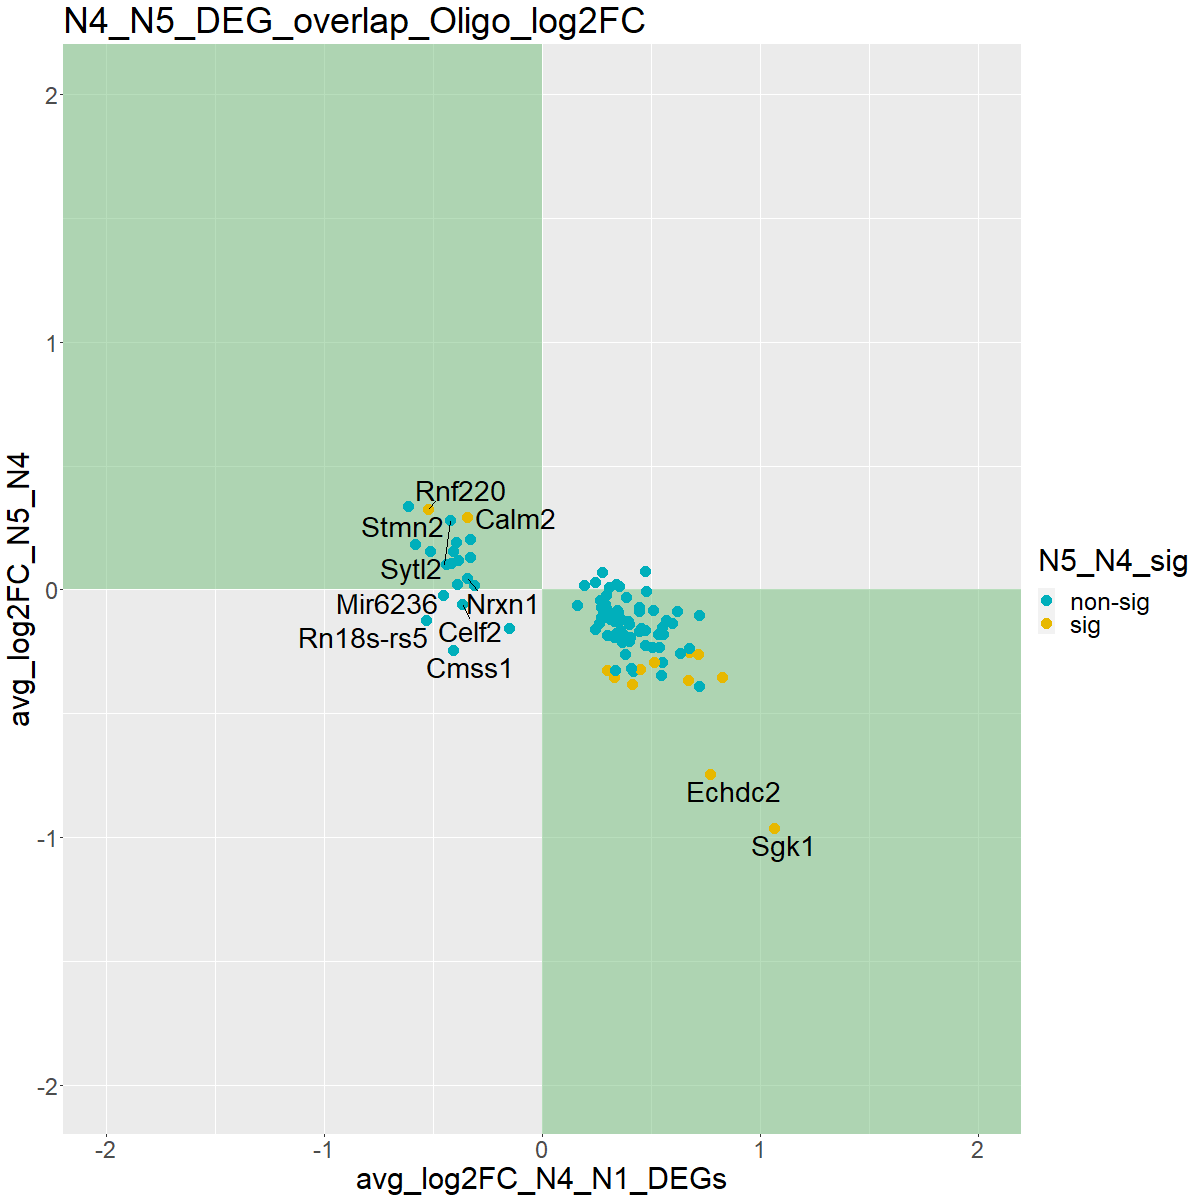

Source data for this figure (header and first rows):
, X, p_val.x, avg_log2FC.x, pct.1.x, pct.2.x, p_val_adj.x, avg_log2FC_N4_N1_DEGs, p_val.y, avg_log2FC.y, pct.1.y, pct.2.y, p_val_adj.y, avg_log2FC_N5_N4, N5_N4_sig, color.code
1, A330015K06Rik, 7.27143243706188e-34, 0.8258, 0.525, 0.29, 2.53533034783037e-29, 0.8258, 3.10016196677976e-08, -0.3519, 0.423, 0.525, 0.001081, -0.3519, sig, #E7B800
2, Anks1b, 2.3581381243941e-07, -0.3282, 0.57, 0.634, 0.008222, -0.3282, 0.007215, 0.1303, 0.616, 0.57, 1, 0.1303, non-sig, #00AFBB
3, Ankub1, 3.14163011729007e-08, 0.3328, 0.186, 0.104, 0.001095, 0.3328, 0.002522, -0.1932, 0.142, 0.186, 1, -0.1932, non-sig, #00AFBB
4, Anln, 1.42848432616213e-13, 0.5505, 0.342, 0.207, 4.98069630002948e-09, 0.5505, 0.0003115, -0.2937, 0.279, 0.342, 1, -0.2937, non-sig, #00AFBB
5, Apoe, 3.9061671538405e-15, 0.5494, 0.625, 0.466, 1.36196330152957e-10, 0.5494, 0.01728, -0.1509, 0.571, 0.625, 1, -0.1509, non-sig, #00AFBB
6, Arrdc3, 6.75434482423272e-10, 0.4148, 0.311, 0.196, 2.35503740986522e-05, 0.4148, 7.54836997420173e-09, -0.3834, 0.211, 0.311, 0.0002632, -0.3834, sig, #E7B800
7, Atp6v0c, 1.91743325336622e-07, -0.3279, 0.524, 0.58, 0.006686, -0.3279, 0.0004892, 0.2049, 0.57, 0.524, 1, 0.2049, non-sig, #00AFBB
8, Calm1, 2.07159050311389e-15, -0.4393, 0.696, 0.771, 7.22301460720719e-11, -0.4393, 0.2803, 0.1016, 0.695, 0.696, 1, 0.1016, non-sig, #00AFBB
9, Calm2, 7.24126848903184e-08, -0.3425, 0.531, 0.586, 0.002525, -0.3425, 2.38611855822317e-07, 0.2939, 0.598, 0.531, 0.00832, 0.2939, sig, #E7B800
10, Camk1d, 9.42361197350299e-09, -0.3865, 0.454, 0.534, 0.0003286, -0.3865, 0.05409, 0.1173, 0.477, 0.454, 1, 0.1173, non-sig, #00AFBB
11, Ccdc50, 1.47311880299095e-09, 0.3358, 0.348, 0.223, 5.13632333038853e-05, 0.3358, 0.003201, -0.1227, 0.29, 0.348, 1, -0.1227, non-sig, #00AFBB
12, Cdc37l1, 1.96279310693643e-16, 0.399, 0.75, 0.603, 6.84367072595524e-12, 0.399, 0.0003066, -0.1379, 0.694, 0.75, 1, -0.1379, non-sig, #00AFBB
13, Cdc42bpa, 4.28936704992266e-21, 0.4726, 0.762, 0.603, 1.49557360929654e-16, 0.4726, 0.0002501, -0.1638, 0.704, 0.762, 1, -0.1638, non-sig, #00AFBB
14, Cdh19, 1.8735570387401e-14, 0.5348, 0.439, 0.287, 6.53253132697512e-10, 0.5348, 0.003773, -0.18, 0.38, 0.439, 1, -0.18, non-sig, #00AFBB
15, Celf2, 2.1159501533119e-08, -0.3655, 0.38, 0.457, 0.0007378, -0.3655, 0.833, -0.05881, 0.369, 0.38, 1, -0.05881, non-sig, #00AFBB
16, Clk1, 5.52714522026686e-08, 0.3679, 0.278, 0.183, 0.001927, 0.3679, 0.0022, -0.2107, 0.228, 0.278, 1, -0.2107, non-sig, #00AFBB
17, Cmss1, 1.68292028941723e-11, -0.408, 0.507, 0.6, 5.86783817311105e-07, -0.408, 0.0001041, -0.2439, 0.43, 0.507, 1, -0.2439, non-sig, #00AFBB
18, Dgki, 2.9137816358412e-10, 0.4437, 0.431, 0.307, 1.01594824296875e-05, 0.4437, 0.01186, -0.1692, 0.378, 0.431, 1, -0.1692, non-sig, #00AFBB
19, Dpp10, 1.29975101684099e-12, -0.5817, 0.31, 0.411, 4.53184187041947e-08, -0.5817, 0.09059, 0.1842, 0.33, 0.31, 1, 0.1842, non-sig, #00AFBB
20, Dtnb, 1.12950299140336e-09, 0.3972, 0.174, 0.09, 3.93823808012608e-05, 0.3972, 0.02906, -0.1288, 0.14, 0.174, 1, -0.1288, non-sig, #00AFBB
21, E330020D12Rik, 2.96186673506269e-11, 0.5968, 0.207, 0.11, 1.03271407451431e-06, 0.5968, 0.08793, -0.1376, 0.18, 0.207, 1, -0.1376, non-sig, #00AFBB
22, Echdc2, 3.84069205362954e-29, 0.7696, 0.098, 0.002, 1.33913409833901e-24, 0.7696, 3.32471733334655e-32, -0.7445, 0.004, 0.098, 1.15922919261794e-27, -0.7445, sig, #E7B800
23, Edil3, 7.94361897210504e-14, 0.2964, 0.943, 0.885, 2.76970162700386e-09, 0.2964, 0.03724, -0.07545, 0.931, 0.943, 1, -0.07545, non-sig, #00AFBB
24, Elmo1, 7.65442795682645e-34, 0.6772, 0.737, 0.533, 2.66886939570668e-29, 0.6772, 3.34660720558541e-08, -0.2524, 0.647, 0.737, 0.001167, -0.2524, sig, #E7B800
25, Erlin2, 1.13355653554237e-06, 0.2952, 0.086, 0.039, 0.03952, 0.2952, 0.5641, -0.02281, 0.08, 0.086, 1, -0.02281, non-sig, #00AFBB
26, Exoc6b, 1.40816830254047e-07, 0.2637, 0.732, 0.612, 0.00491, 0.2637, 0.005087, -0.1349, 0.666, 0.732, 1, -0.1349, non-sig, #00AFBB
27, Fkbp5, 1.95625415754087e-11, 0.4001, 0.069, 0.016, 6.82087137109774e-07, 0.4001, 0.0003269, -0.2066, 0.038, 0.069, 1, -0.2066, non-sig, #00AFBB
28, Gli2, 7.78957436695686e-07, 0.1626, 0.018, 0, 0.02716, 0.1626, 0.0703, -0.06422, 0.01, 0.018, 1, -0.06422, non-sig, #00AFBB
29, Gm11149, 1.19800257832353e-08, 0.3668, 0.412, 0.292, 0.0004177, 0.3668, 0.002212, -0.2087, 0.356, 0.412, 1, -0.2087, non-sig, #00AFBB
30, Gm19439, 1.25569858761201e-09, 0.3818, 0.135, 0.061, 4.37824426542679e-05, 0.3818, 2.65730537774383e-05, -0.2614, 0.083, 0.135, 0.9265, -0.2614, non-sig, #00AFBB
31, Gm20319, 9.54393723242268e-07, 0.3548, 0.275, 0.188, 0.03328, 0.3548, 0.8964, 0.01542, 0.268, 0.275, 1, 0.01542, non-sig, #00AFBB
32, Gm21984, 5.11691895372343e-07, 0.3458, 0.279, 0.186, 0.01784, 0.3458, 0.1288, -0.08132, 0.247, 0.279, 1, -0.08132, non-sig, #00AFBB
33, Gm29114, 1.22985967084079e-08, 0.2803, 0.044, 0.008, 0.0004288, 0.2803, 0.04029, -0.08631, 0.03, 0.044, 1, -0.08631, non-sig, #00AFBB
34, Gm37459, 1.76528293254941e-08, 0.2971, 0.524, 0.391, 0.0006155, 0.2971, 0.0002607, -0.1826, 0.445, 0.524, 1, -0.1826, non-sig, #00AFBB
35, Gm38642, 9.25408492768429e-07, 0.2898, 0.166, 0.097, 0.03227, 0.2898, 0.06135, -0.05991, 0.137, 0.166, 1, -0.05991, non-sig, #00AFBB
36, Gm42756, 2.58503111500178e-07, 0.3495, 0.235, 0.15, 0.009013, 0.3495, 0.04549, -0.09074, 0.199, 0.235, 1, -0.09074, non-sig, #00AFBB
37, Gm44866, 8.46497299741406e-09, 0.4188, 0.164, 0.087, 0.0002951, 0.4188, 1.09725550295917e-05, -0.3288, 0.107, 0.164, 0.3826, -0.3288, non-sig, #00AFBB
38, Gm47283, 2.40722273650345e-12, 0.3303, 0.053, 0.006, 8.39326351536658e-08, 0.3303, 5.92699746984586e-15, -0.3521, 0.005, 0.053, 2.06656620781115e-10, -0.3521, sig, #E7B800
39, Gm9895, 1.76979325092307e-17, 0.6336, 0.196, 0.078, 6.17073812799348e-13, 0.6336, 0.0002105, -0.2578, 0.141, 0.196, 1, -0.2578, non-sig, #00AFBB
40, Gpm6b, 1.2554604962063e-07, 0.2751, 0.774, 0.661, 0.004377, 0.2751, 0.2136, 0.07198, 0.761, 0.774, 1, 0.07198, non-sig, #00AFBB
41, Hecw2, 3.03958468821486e-27, 0.6197, 0.697, 0.493, 1.05981199323988e-22, 0.6197, 0.1186, -0.08861, 0.67, 0.697, 1, -0.08861, non-sig, #00AFBB
42, Hif3a, 8.36312491562703e-08, 0.2435, 0.026, 0.002, 0.002916, 0.2435, 0.0005303, -0.161, 0.009, 0.026, 1, -0.161, non-sig, #00AFBB
43, Hsp90ab1, 1.41282489465645e-06, -0.312, 0.556, 0.61, 0.04926, -0.312, 0.6533, 0.01664, 0.559, 0.556, 1, 0.01664, non-sig, #00AFBB
44, Hspa8, 8.51434004046277e-07, -0.3884, 0.387, 0.451, 0.02969, -0.3884, 0.776, 0.0223, 0.375, 0.387, 1, 0.0223, non-sig, #00AFBB
45, Ikzf2, 1.38810325350263e-12, 0.5357, 0.22, 0.113, 4.83989961398762e-08, 0.5357, 0.0004374, -0.2309, 0.165, 0.22, 1, -0.2309, non-sig, #00AFBB
46, Il18, 3.04806179114636e-07, 0.2661, 0.221, 0.137, 0.01063, 0.2661, 0.1146, -0.04447, 0.192, 0.221, 1, -0.04447, non-sig, #00AFBB
47, Insr, 3.48966635878947e-08, 0.3245, 0.257, 0.161, 0.001217, 0.3245, 0.02179, -0.1183, 0.216, 0.257, 1, -0.1183, non-sig, #00AFBB
48, Itpk1, 5.87597581129053e-09, 0.362, 0.196, 0.109, 0.0002049, 0.362, 0.03154, -0.1205, 0.162, 0.196, 1, -0.1205, non-sig, #00AFBB
49, Kazn, 8.35233414612155e-13, 0.5468, 0.338, 0.211, 2.9122083467282e-08, 0.5468, 2.0581143007267e-06, -0.3451, 0.259, 0.338, 0.07176, -0.3451, non-sig, #00AFBB
50, Kcna1, 2.27852552231374e-10, 0.4458, 0.444, 0.319, 7.9445349386513e-06, 0.4458, 0.1459, -0.08832, 0.417, 0.444, 1, -0.08832, non-sig, #00AFBB
51, Kcnab1, 3.18248388713204e-21, 0.669, 0.469, 0.278, 1.10963665692633e-16, 0.669, 6.93536055772246e-07, -0.3662, 0.376, 0.469, 0.02418, -0.3662, sig, #E7B800
52, Kcnip4, 3.52776228923678e-07, -0.1528, 0.39, 0.46, 0.0123, -0.1528, 0.945, -0.1567, 0.38, 0.39, 1, -0.1567, non-sig, #00AFBB
53, Kif13a, 5.24288325986625e-09, -0.407, 0.489, 0.558, 0.0001828, -0.407, 0.03509, 0.156, 0.504, 0.489, 1, 0.156, non-sig, #00AFBB
54, Map7, 8.89514084208441e-25, 0.4554, 0.866, 0.717, 3.10146875740957e-20, 0.4554, 2.48190971929075e-05, -0.157, 0.813, 0.866, 0.8654, -0.157, non-sig, #00AFBB
55, Mast4, 2.31273346784418e-37, 0.4766, 0.949, 0.854, 8.06380778233231e-33, 0.4766, 0.2658, -0.008215, 0.936, 0.949, 1, -0.008215, non-sig, #00AFBB
56, Mettl7a1, 9.01551614252654e-09, 0.4044, 0.295, 0.191, 0.0003143, 0.4044, 0.002184, -0.1918, 0.24, 0.295, 1, -0.1918, non-sig, #00AFBB
57, Mir6236, 7.59204058617009e-07, -0.4535, 0.272, 0.344, 0.02647, -0.4535, 0.4489, -0.02403, 0.255, 0.272, 1, -0.02403, non-sig, #00AFBB
58, Mobp, 1.02148601034451e-08, 0.297, 0.732, 0.616, 0.0003562, 0.297, 9.66079358959415e-11, -0.3246, 0.643, 0.732, 3.36842890088379e-06, -0.3246, sig, #E7B800
59, Mog, 5.23969737322424e-09, 0.2437, 0.808, 0.695, 0.0001827, 0.2437, 0.9441, 0.03104, 0.782, 0.808, 1, 0.03104, non-sig, #00AFBB
60, Mt1, 2.67907985337014e-07, 0.332, 0.125, 0.063, 0.009341, 0.332, 0.009074, -0.127, 0.091, 0.125, 1, -0.127, non-sig, #00AFBB
... 38 more rows
